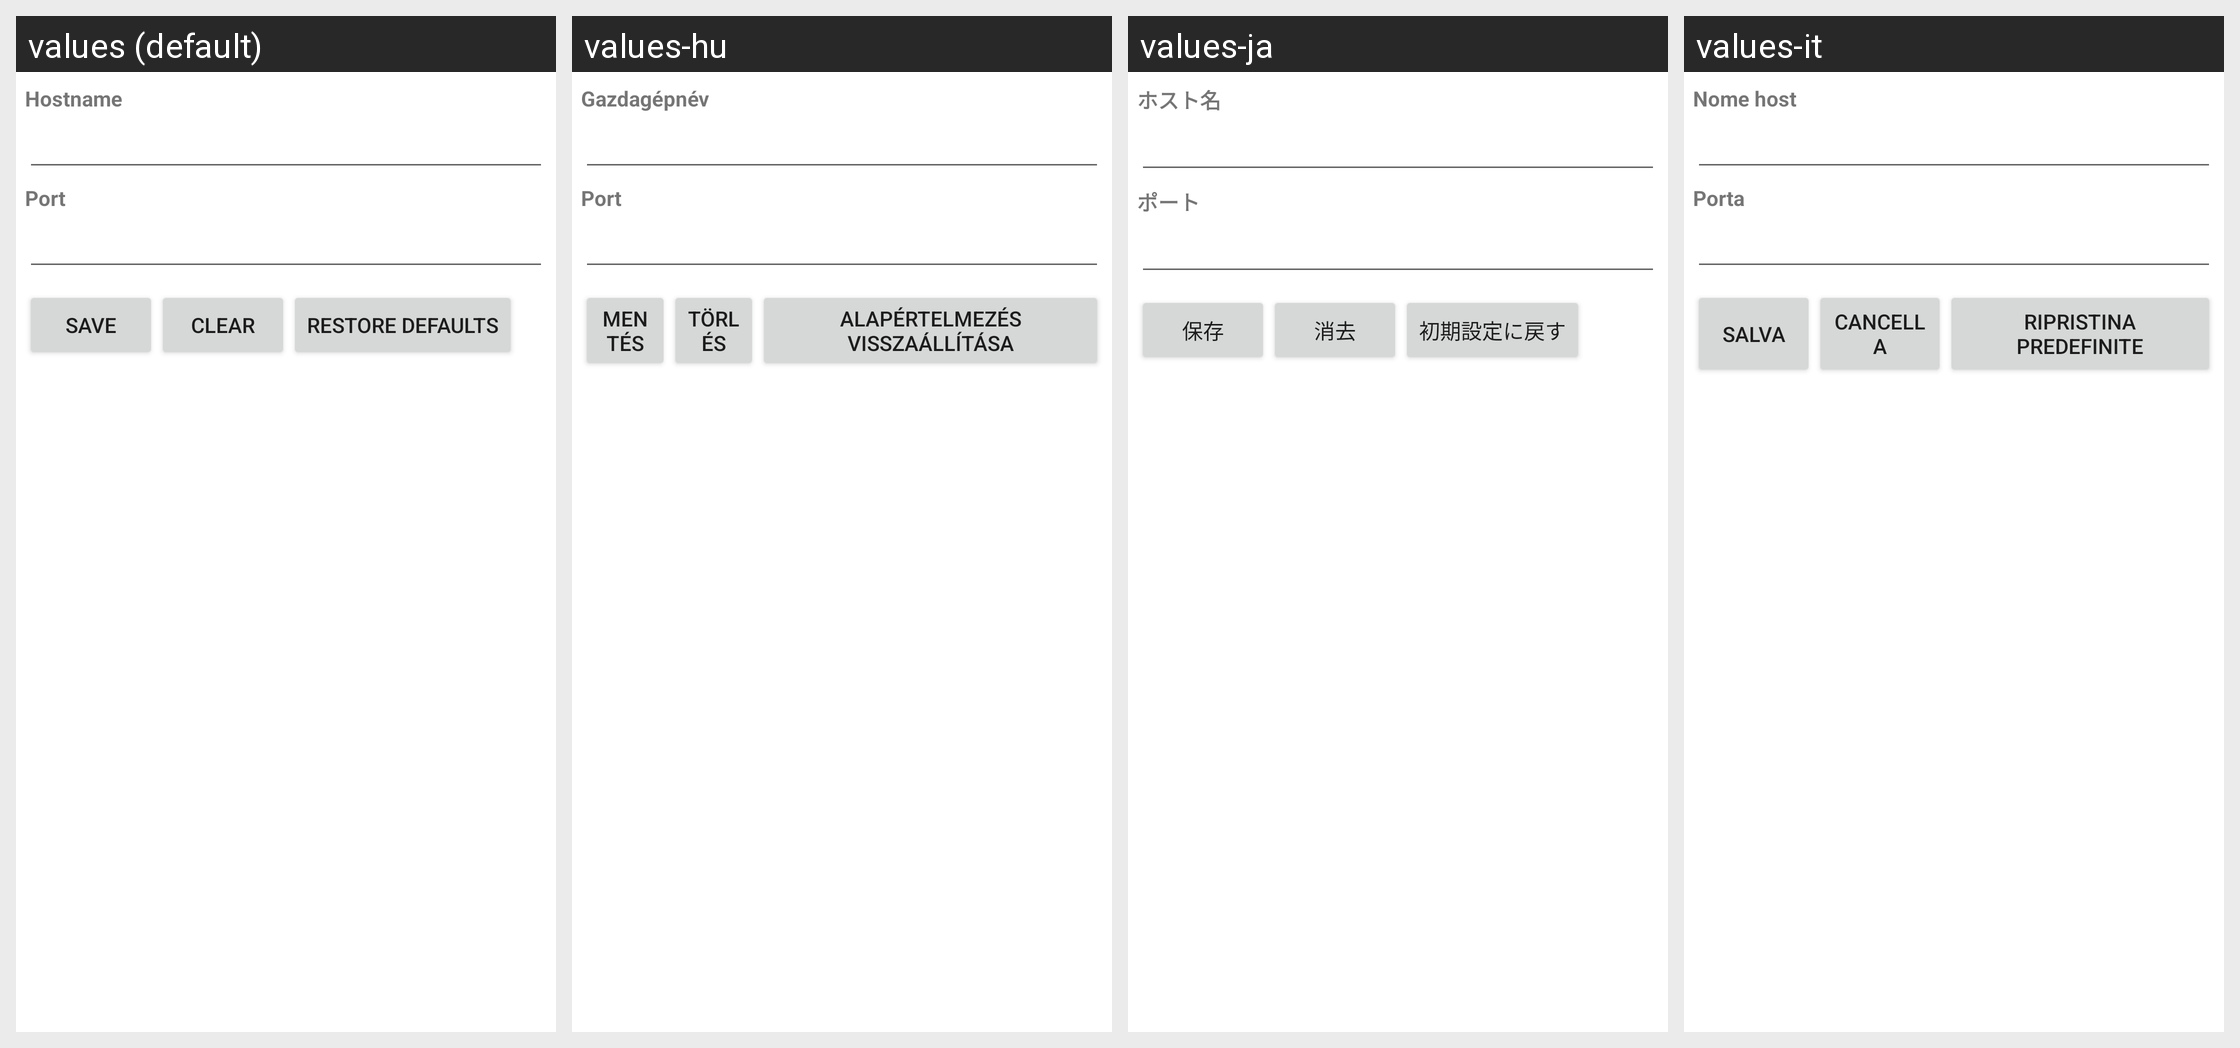

For this localized Android screen grid, give each drawn string resource with its value in every locale shown.
Android screen res/layout/proxy.xml rendered under 4 locales, left to right: values (default), values-hu, values-ja, values-it. Device: Nexus 5 (rendered at 1080×1920; each locale shown at half size, 540×960, under a caption strip naming it); theme Theme.MaterialComponents.DayNight.NoActionBar.
Other locales in the repository, not shown: values-ar, values-be, values-bg, values-ca, values-cs, values-da, values-de, values-el, values-en-rGB, values-es, values-es-rUS, values-fa, values-fi, values-fr, values-hr, values-in, values-iw, values-ko, values-lt, values-lv, values-nb, values-nl, values-pl, values-pt, values-pt-rPT, values-rm, values-ro, values-ru, values-sk, values-sl, values-sr, values-sv, values-th, values-tl, values-tr, values-uk, values-vi, values-zh-rCN.
Strings drawn on this screen, with the default value and each locale's value (text and hints the layout hard-codes, and strings that could not be matched under every locale, appear in the picture but are not listed):

proxy_hostname_label
  values: Hostname
  values-hu: Gazdagépnév
  values-ja: ホスト名
  values-it: Nome host

proxy_port_label
  values: Port
  values-hu: Port
  values-ja: ポート
  values-it: Porta

proxy_action_text
  values: Save
  values-hu: Mentés
  values-ja: 保存
  values-it: Salva

proxy_clear_text
  values: Clear
  values-hu: Törlés
  values-ja: 消去
  values-it: Cancella

proxy_defaultView_text
  values: Restore defaults
  values-hu: Alapértelmezés visszaállítása
  values-ja: 初期設定に戻す
  values-it: Ripristina predefinite
